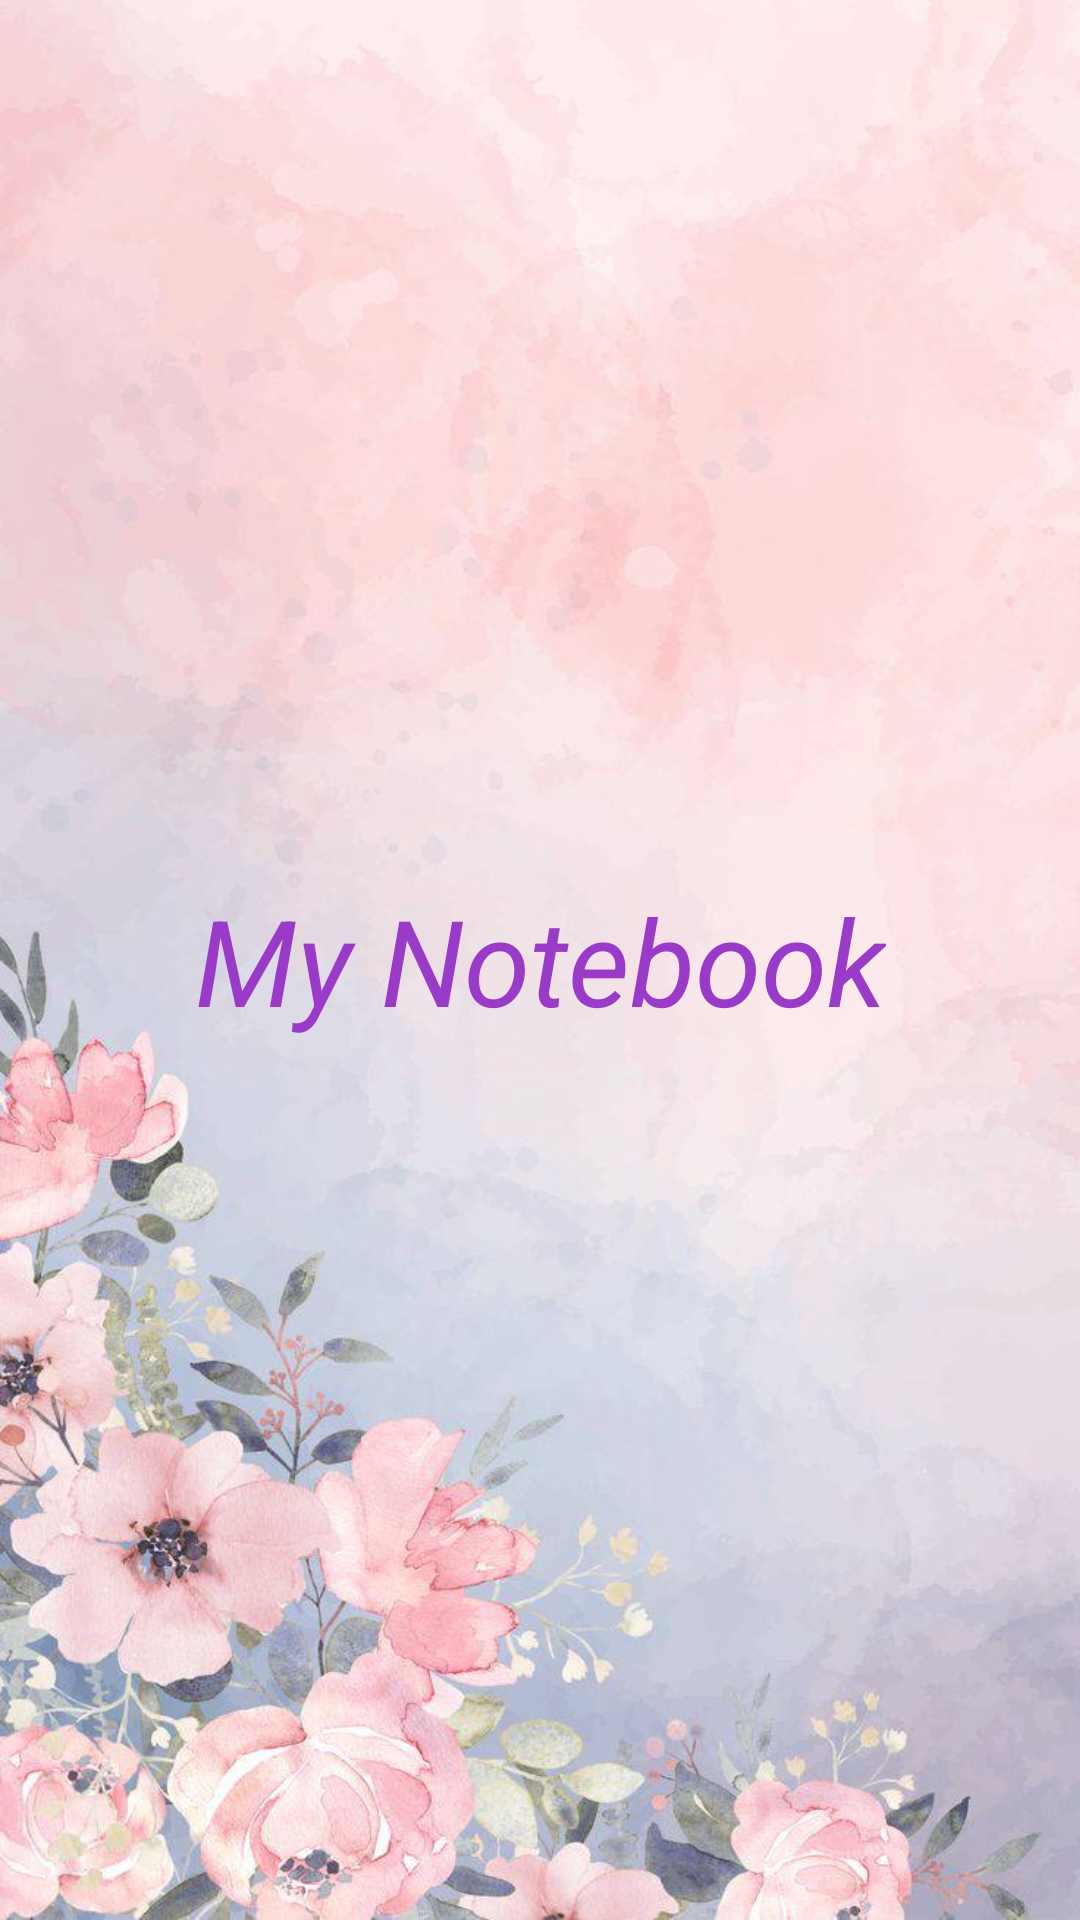

Layout XML and referenced resources for this Android screen:
<!-- AndroidManifest.xml: application theme Theme.NoteOnline -->
<!-- res/layout/fragment_splash.xml -->
<?xml version="1.0" encoding="utf-8"?>
<androidx.constraintlayout.widget.ConstraintLayout xmlns:android="http://schemas.android.com/apk/res/android"
    xmlns:app="http://schemas.android.com/apk/res-auto"
    xmlns:tools="http://schemas.android.com/tools"
    android:layout_width="match_parent"
    android:layout_height="match_parent"
    tools:context=".fragments.SplashFragment"
    android:layoutDirection="ltr">

<ImageView
android:id="@+id/imageView01"
android:layout_width="match_parent"
android:layout_height="match_parent"
android:src="@drawable/num4"
tools:layout_editor_absoluteX="43dp"
tools:layout_editor_absoluteY="-294dp"
android:scaleType="centerCrop"
    />
<LinearLayout
android:layout_width="wrap_content"
android:layout_height="wrap_content"
app:layout_constraintBottom_toBottomOf="parent"
app:layout_constraintEnd_toEndOf="parent"
app:layout_constraintStart_toStartOf="parent"
app:layout_constraintTop_toTopOf="parent"
android:orientation="vertical">


    <TextView
        android:id="@+id/textView"
        android:layout_width="match_parent"
        android:layout_height="match_parent"
        android:gravity="center"
        android:text="My Notebook"
        android:textSize="40sp"
        android:textStyle="italic"
        android:textColor="@color/purple_600"
        android:visibility="visible"
        app:layout_constraintBottom_toBottomOf="parent"
        app:layout_constraintEnd_toEndOf="parent"
        app:layout_constraintHorizontal_bias="0.5"
        app:layout_constraintStart_toStartOf="parent"
        app:layout_constraintTop_toTopOf="parent" />


</LinearLayout>

</androidx.constraintlayout.widget.ConstraintLayout>
<!-- resources referenced by this layout -->
<resources>
  <color name="purple_600">#9a3ac9</color>
  <!-- drawable num4: jpg bitmap (drawable, 65895 bytes) -->
  <style name="Theme.NoteOnline" parent="Base.Theme.NoteOnline" />
  <style name="Base.Theme.NoteOnline" parent="Theme.Material3.DayNight.NoActionBar">
          
          
      </style>
</resources>
